Labelled photos from "enhance_then_resize", an image-classification folder in brandonlch2904/Brain_Tumour_Detection. The possible labels are: glioma tumor, meningioma tumor, no tumor, pituitary tumor.

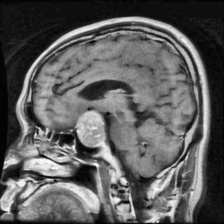
Label: pituitary tumor

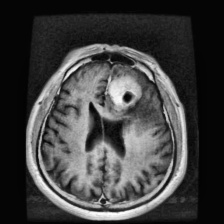
Label: meningioma tumor

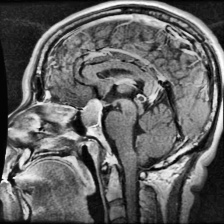
Label: pituitary tumor

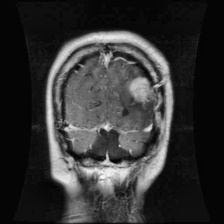
Label: glioma tumor

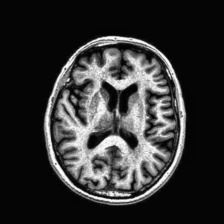
Label: no tumor

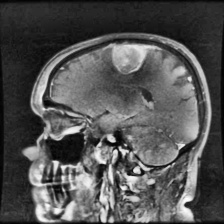
Label: meningioma tumor
